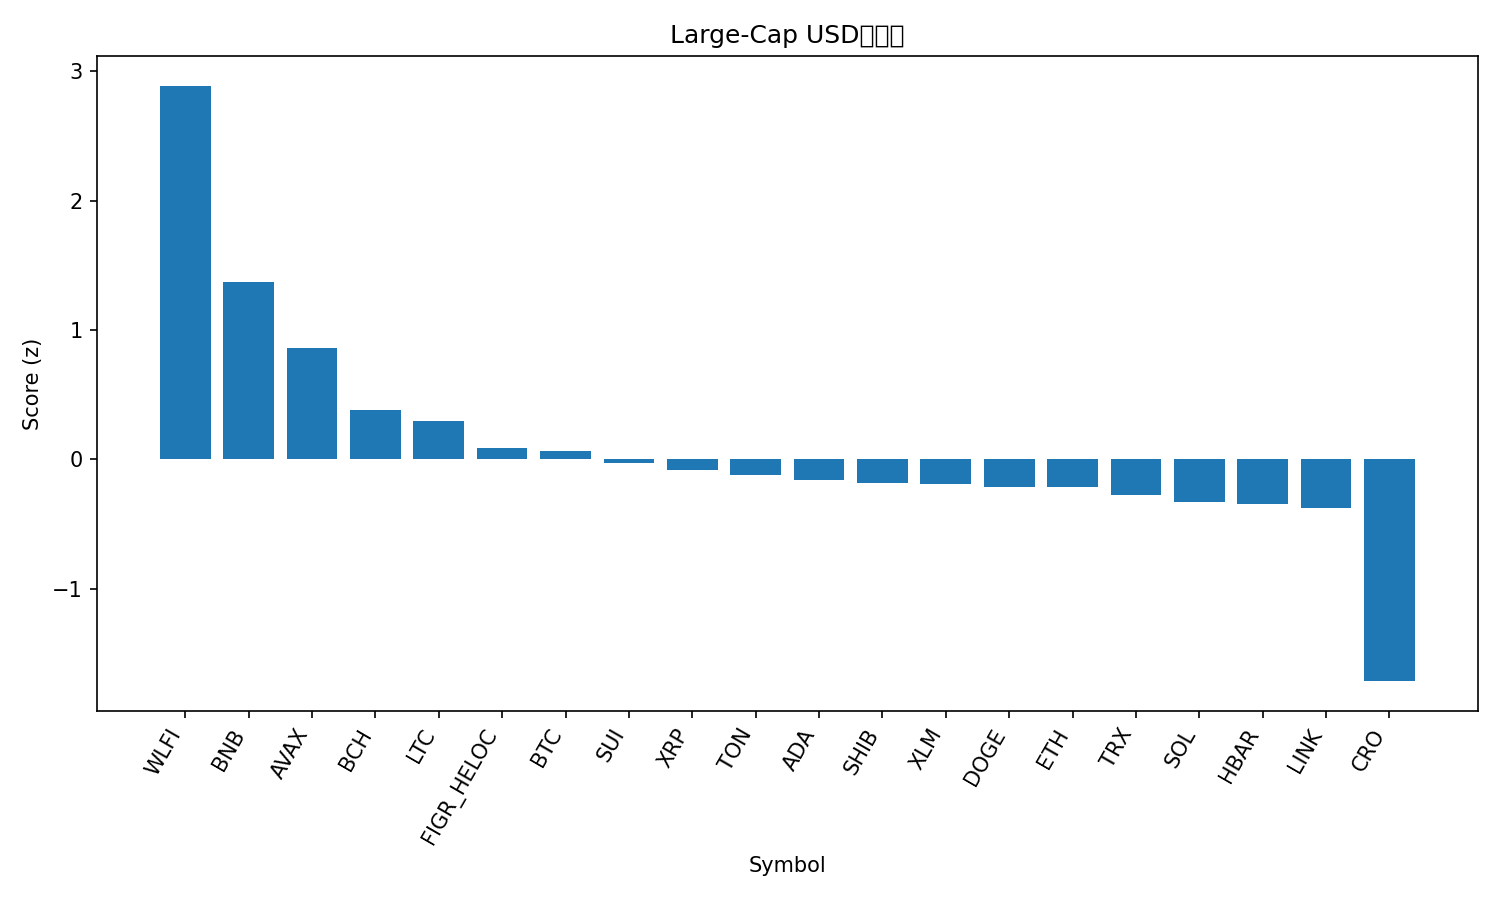

The file beside this chart, header and first rows:
rank, name, symbol, price, pct_1h, pct_24h, pct_7d, pct_1h_vs_btc, pct_24h_vs_btc, pct_7d_vs_btc, market_cap_rank, market_cap, volume_usd, score
1, World Liberty Financial, WLFI, 0.2468, 0.6849, 9.138, 16.32, 0.6898, 9.554, 16.68, 34, 6726270364, 1387888029, 2.888
2, BNB, BNB, 1051, 0.5182, 0.9958, 13.02, 0.5231, 1.412, 13.38, 5, 146338496328, 3184184913, 1.369
3, Avalanche, AVAX, 33.17, 0.3659, -0.8185, 12.27, 0.3708, -0.4023, 12.63, 18, 13998040902, 680759775, 0.8596
4, Bitcoin Cash, BCH, 596.9, 0.2149, -0.0343, 0.2516, 0.2198, 0.382, 0.6147, 22, 11896468994, 165011674, 0.3787
5, Litecoin, LTC, 115.1, 0.08755, 0.6754, -0.2493, 0.09244, 1.092, 0.1138, 26, 8787028113, 369143113, 0.2958
6, Figure Heloc, FIGR_HELOC, 1.0, 0.0, 0.0, 0.0, 0.004889, 0.4163, 0.3632, 20, 12582021563, 511330, 0.08465
7, Bitcoin, BTC, 115434, -0.004889, -0.4163, -0.3632, 0.0, 0.0, 0.0, 1, 2300312484978, 18656749929, 0.06271
8, Sui, SUI, 3.63, 0.1287, -1.504, -2.145, 0.1336, -1.087, -1.781, 19, 12952890221, 667143672, -0.02894
9, XRP, XRP, 2.98, -0.05584, -0.2574, -2.063, -0.05095, 0.1588, -1.7, 3, 178022877967, 2874173529, -0.08095
10, Toncoin, TON, 3.08, 0.001709, -0.6835, -3.223, 0.006598, -0.2672, -2.859, 29, 7836083787, 28317297, -0.1179
11, Cardano, ADA, 0.8862, -0.04483, -1.224, -0.2893, -0.03994, -0.8077, 0.07386, 11, 32375840937, 1178529715, -0.1593
12, Shiba Inu, SHIB, 1.283e-05, 0.07431, -1.113, -6.385, 0.0792, -0.6963, -6.022, 31, 7559377466, 158249812, -0.1849
13, Stellar, XLM, 0.3822, 0.01528, -1.661, -1.595, 0.02017, -1.245, -1.232, 21, 12181713354, 139491835, -0.1899
14, Dogecoin, DOGE, 0.2628, 0.1462, -2.131, -5.814, 0.1511, -1.715, -5.451, 8, 39702582271, 1639052743, -0.2115
15, Ethereum, ETH, 4475, -0.1343, -0.5121, -3.069, -0.1294, -0.09581, -2.706, 2, 540439860651, 15351501173, -0.2156
16, TRON, TRX, 0.3439, -0.1245, -1.029, -1.251, -0.1196, -0.6123, -0.8878, 10, 32555612811, 532920499, -0.2726
17, Solana, SOL, 237.5, -0.1438, -1.178, -2.073, -0.1389, -0.7615, -1.71, 6, 128947256763, 3379175341, -0.3327
18, Hedera, HBAR, 0.2355, 0.08235, -3.316, -1.734, 0.08724, -2.9, -1.37, 25, 9983333314, 136097547, -0.3472
19, Chainlink, LINK, 23.1, -0.07338, -1.496, -4.371, -0.0685, -1.08, -4.008, 14, 15664128395, 419127671, -0.3741
20, Cronos, CRO, 0.2198, -0.6018, -5.042, -7.603, -0.5969, -4.625, -7.24, 30, 7656387776, 36418618, -1.715
21, Hyperliquid, HYPE, 51.7, -0.6716, -5.417, -4.655, -0.6668, -5.001, -4.292, 17, 14003009165, 536814737, -1.767
